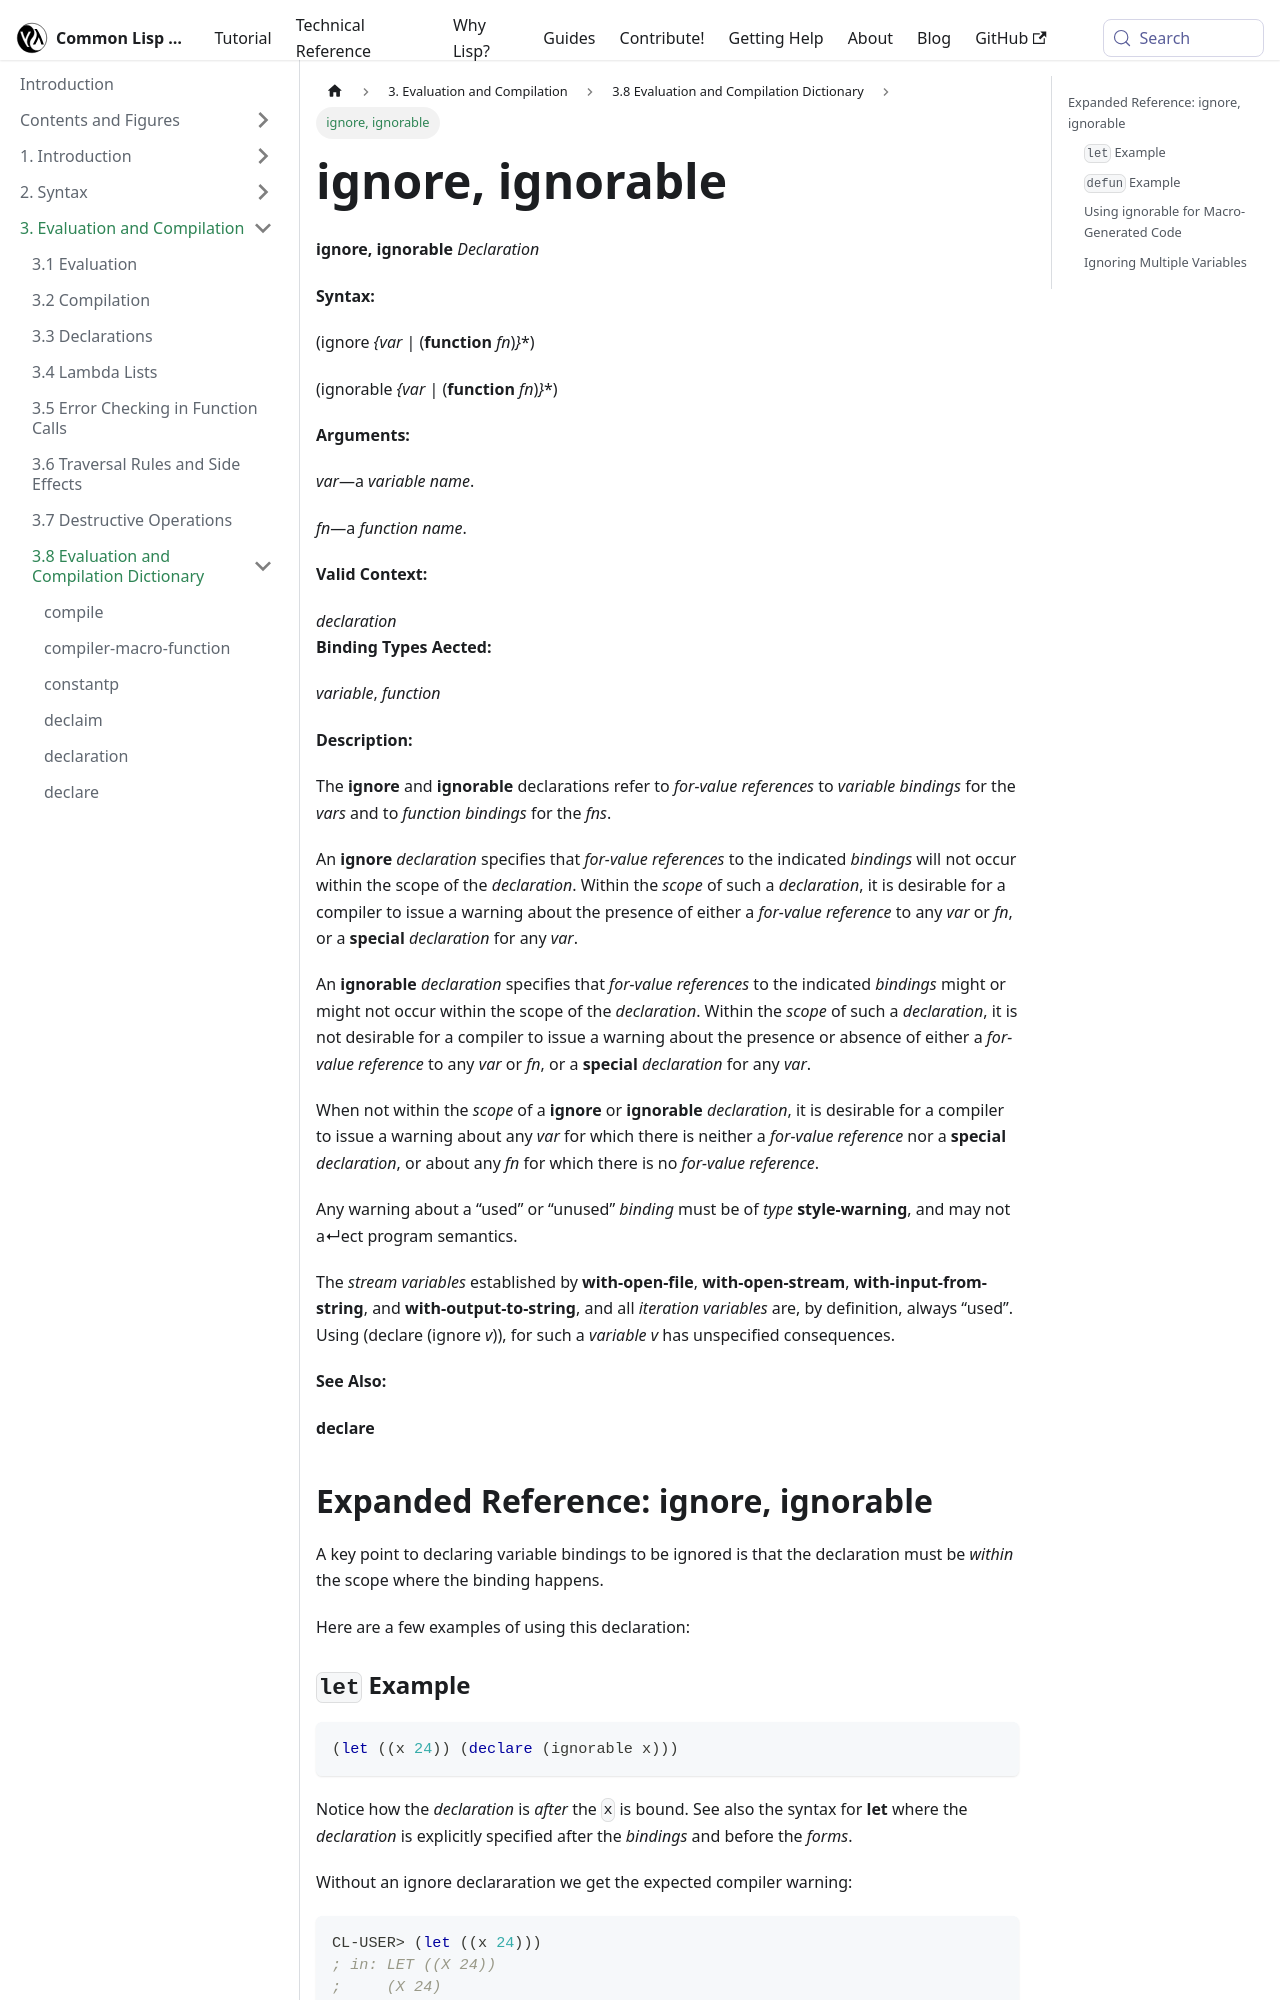

repository: lisp-docs/cl-language-reference · page: chap-3/d-i-dictionary/ignore_ignorable_declaration.html · generator: docusaurus

---
title: "ignore, ignorable"
---

# ignore, ignorable

import IgnoreDeclaration from './_ignore_ignorable_declaration.md';

<IgnoreDeclaration />

## Expanded Reference: ignore, ignorable

A key point to declaring variable bindings to be ignored is that the declaration must be *within* the scope where the binding happens.

Here are a few examples of using this declaration:

### `let` Example

```lisp
(let ((x 24)) (declare (ignorable x)))
```

Notice how the <GlossaryTerm styled={true} term={"declaration"}><i>declaration</i></GlossaryTerm> is *after* the `x` is bound. See also the syntax for <DictionaryLink term={"let"}><b>let</b></DictionaryLink> where the <GlossaryTerm styled={true} term={"declaration"}><i>declaration</i></GlossaryTerm> is explicitly specified after the <GlossaryTerm styled={true} term={"binding"}><i>bindings</i></GlossaryTerm> and before the *forms*.

Without an ignore declararation we get the expected compiler warning:

```lisp
CL-USER> (let ((x 24)))
; in: LET ((X 24))
;     (X 24)
;
; caught STYLE-WARNING:
;   The variable X is defined but never used.
;
; compilation unit finished
;   caught 1 STYLE-WARNING condition
NIL
```
